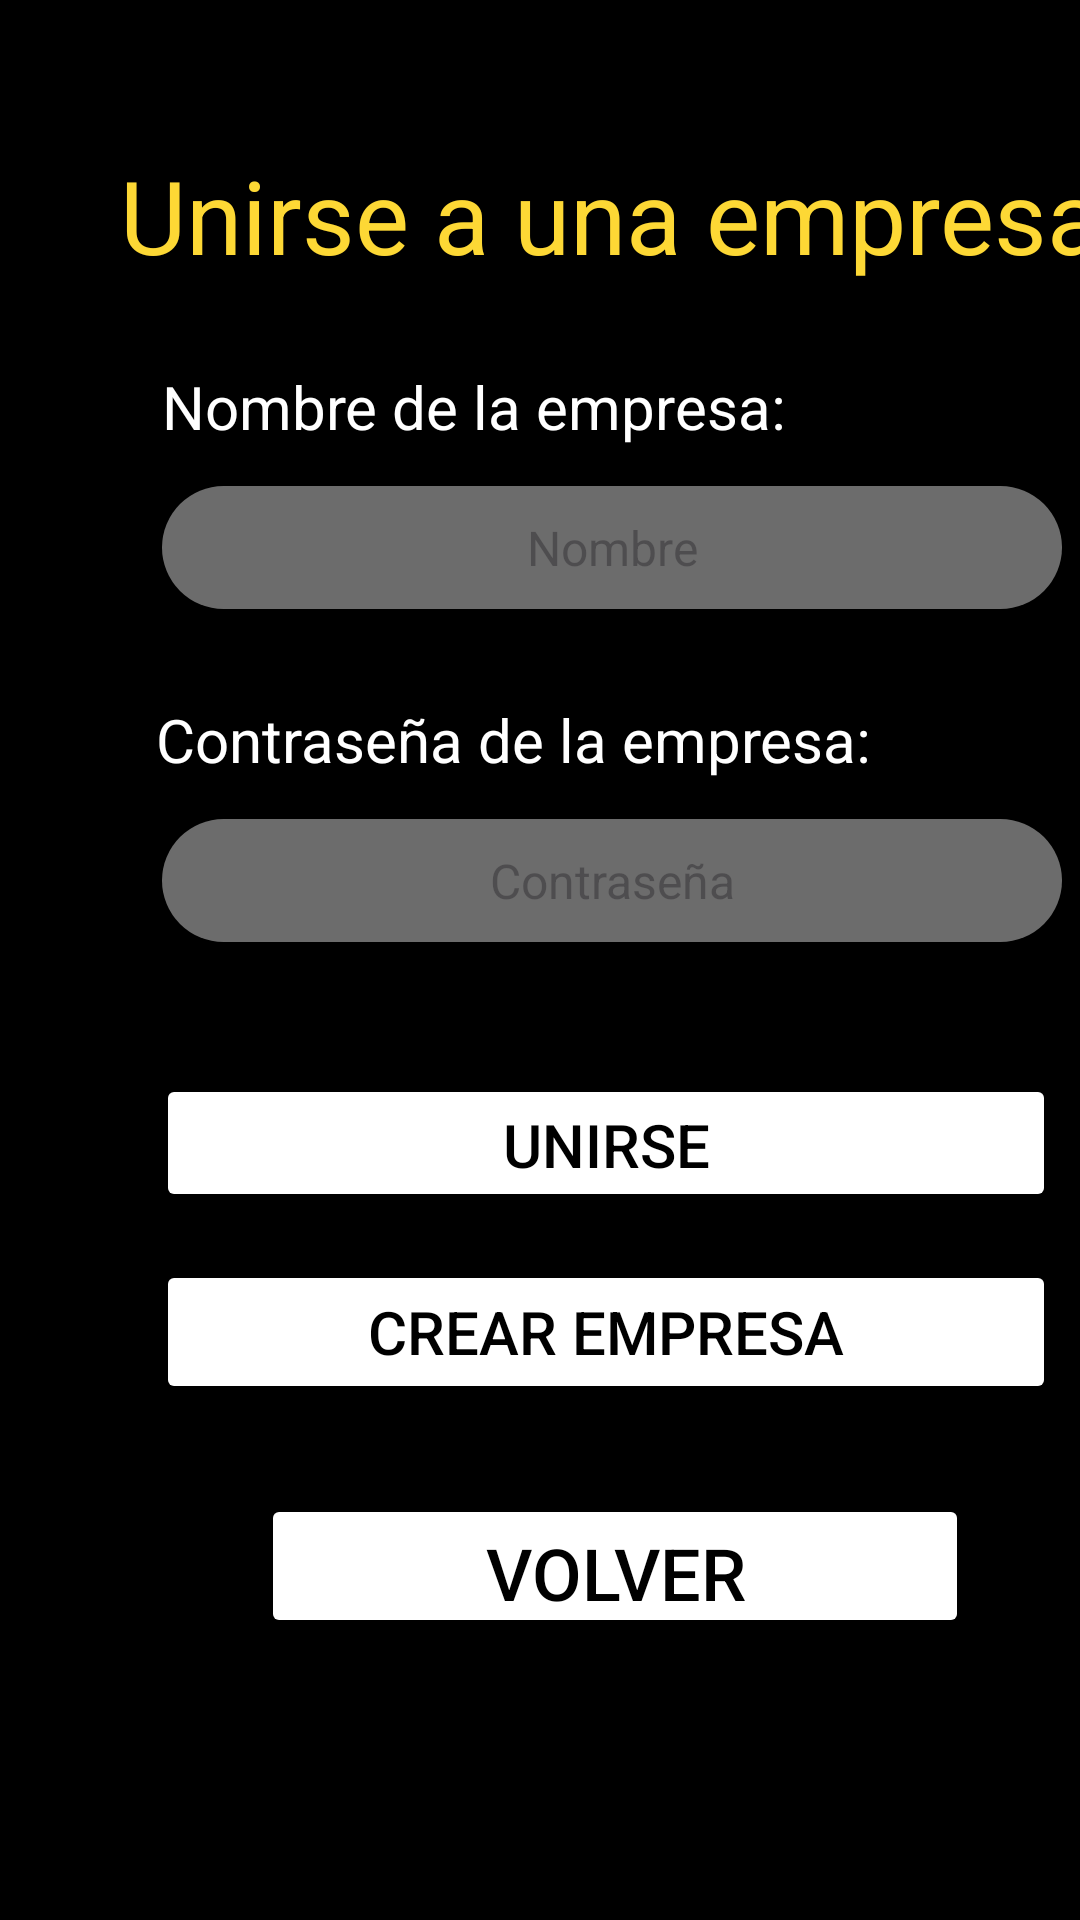

Reconstruct the res/layout file that produces this screen, plus the resources it refers to.
<!-- AndroidManifest.xml: application theme Theme.BusinessPersonalManager -->
<!-- res/layout/activity_company_selector.xml -->
<?xml version="1.0" encoding="utf-8"?>
<androidx.constraintlayout.widget.ConstraintLayout xmlns:android="http://schemas.android.com/apk/res/android"
    xmlns:app="http://schemas.android.com/apk/res-auto"
    xmlns:tools="http://schemas.android.com/tools"
    android:layout_width="match_parent"
    android:layout_height="match_parent"
    android:background="@color/black"
    tools:context=".CompanySelectorActivity">

    <Button
        android:id="@+id/botonVolverPT"
        android:layout_width="236dp"
        android:layout_height="48dp"
        android:layout_marginStart="87dp"
        android:layout_marginTop="30dp"
        android:backgroundTint="@color/white"
        android:text="Volver"
        android:textColor="@color/black"
        android:textSize="24sp"
        app:layout_constraintStart_toStartOf="parent"
        app:layout_constraintTop_toBottomOf="@+id/botonCrearEmpresaJE" />

    <TextView
        android:id="@+id/textUnirse"
        android:layout_width="330dp"
        android:layout_height="53dp"
        android:layout_marginStart="40dp"
        android:layout_marginTop="49dp"
        android:backgroundTint="#FFFFFF"
        android:text="Unirse a una empresa"
        android:textColor="#FDD835"
        android:textSize="34sp"
        app:layout_constraintStart_toStartOf="parent"
        app:layout_constraintTop_toTopOf="parent" />

    <TextView
        android:id="@+id/textNombre"
        android:layout_width="wrap_content"
        android:layout_height="wrap_content"
        android:layout_marginStart="54dp"
        android:layout_marginTop="20dp"
        android:text="Nombre de la empresa:"
        android:textColor="#FFFFFF"
        android:textSize="20sp"
        app:layout_constraintStart_toStartOf="parent"
        app:layout_constraintTop_toBottomOf="@+id/textUnirse" />

    <EditText
        android:id="@+id/nombreEmpresaUE"
        android:layout_width="300dp"
        android:layout_height="41dp"
        android:layout_marginStart="54dp"
        android:layout_marginTop="13dp"
        android:ems="10"
        android:hint="Nombre"
        android:inputType="text"
        android:textColor="#FFFFFF"
        android:textSize="16sp"
        android:background="@drawable/rounded_edittext"
        android:textAlignment="center"
        app:layout_constraintStart_toStartOf="parent"
        app:layout_constraintTop_toBottomOf="@+id/textNombre" />

    <TextView
        android:id="@+id/textContrasegna"
        android:layout_width="wrap_content"
        android:layout_height="wrap_content"
        android:layout_marginStart="52dp"
        android:layout_marginTop="30dp"
        android:text="Contraseña de la empresa:"
        android:textColor="#FFFFFF"
        android:textSize="20sp"
        app:layout_constraintStart_toStartOf="parent"
        app:layout_constraintTop_toBottomOf="@+id/nombreEmpresaUE" />

    <EditText
        android:id="@+id/contrasegnaEmpresaUE"
        android:layout_width="300dp"
        android:layout_height="41dp"
        android:layout_marginStart="54dp"
        android:layout_marginTop="13dp"
        android:background="@drawable/rounded_edittext"
        android:ems="10"
        android:hint="Contraseña"
        android:inputType="text|textPassword"
        android:textAlignment="center"
        android:textColor="#FFFFFF"
        android:textSize="16sp"
        app:layout_constraintStart_toStartOf="parent"
        app:layout_constraintTop_toBottomOf="@+id/textContrasegna" />

    <Button
        android:id="@+id/asdasd"
        android:layout_width="300dp"
        android:layout_height="46dp"
        android:layout_marginStart="52dp"
        android:layout_marginTop="44dp"
        android:backgroundTint="@color/white"
        android:text="Unirse"
        android:textColor="@color/black"
        android:textSize="20sp"
        app:layout_constraintStart_toStartOf="parent"
        app:layout_constraintTop_toBottomOf="@+id/contrasegnaEmpresaUE" />

    <Button
        android:id="@+id/botonCrearEmpresaJE"
        android:layout_width="300dp"
        android:layout_height="48dp"
        android:layout_marginStart="52dp"
        android:layout_marginTop="16dp"
        android:backgroundTint="@color/white"
        android:text="Crear empresa"
        android:textColor="@color/black"
        android:textSize="20sp"
        app:layout_constraintStart_toStartOf="parent"
        app:layout_constraintTop_toBottomOf="@+id/asdasd" />
</androidx.constraintlayout.widget.ConstraintLayout>
<!-- resources referenced by this layout -->
<resources>
  <color name="black">#FF000000</color>
  <color name="white">#FFFFFFFF</color>
  <!-- drawable rounded_edittext (drawable) -->
  <?xml version="1.0" encoding="utf-8"?>
  <shape xmlns:android="http://schemas.android.com/apk/res/android">
      <solid android:color="@color/gris"/>
      <corners android:radius="200dp"/>
  </shape>
  <style name="Theme.BusinessPersonalManager" parent="Base.Theme.BusinessPersonalManager" />
  
      //estilos personalizados
  <color name="gris">#6C6C6C</color>
  <style name="Base.Theme.BusinessPersonalManager" parent="Theme.Material3.DayNight.NoActionBar">
          
          
      </style>
</resources>
